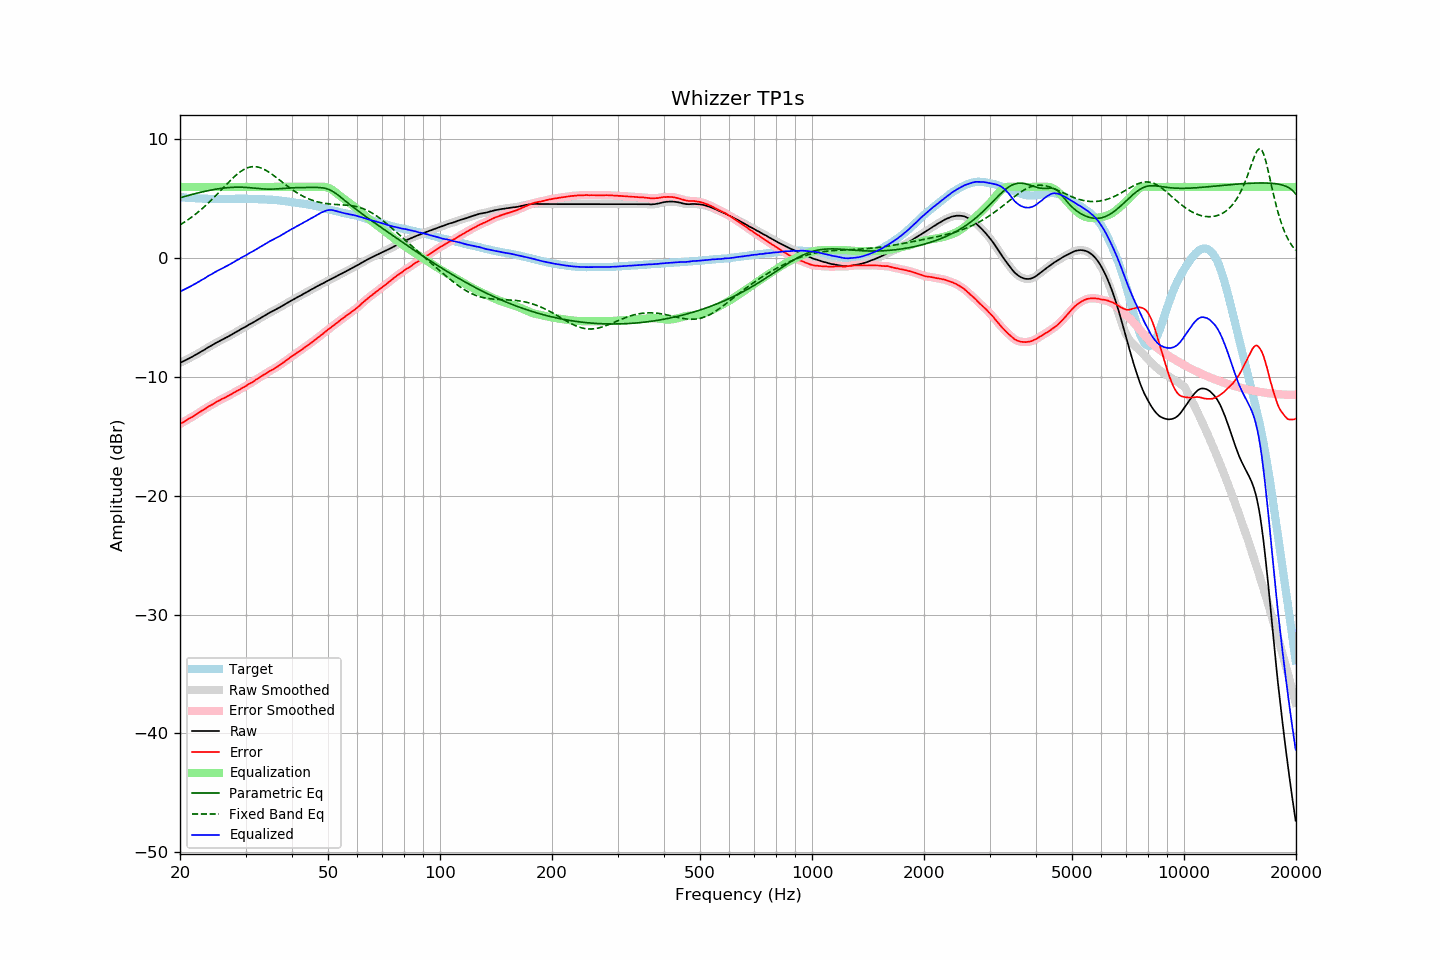

Values plotted in this chart, from the file beside it:
frequency, raw, error, smoothed, error_smoothed, equalization, parametric_eq, fixed_band_eq, equalized_raw, equalized_smoothed, target
20.00, -8.81, -13.95, -8.81, -13.95, 6.00, 5.08, 2.81, -2.81, -2.81, 5.14
20.20, -8.74, -13.87, -8.75, -13.88, 6.00, 5.12, 2.89, -2.74, -2.75, 5.13
20.40, -8.68, -13.80, -8.68, -13.80, 6.00, 5.16, 2.97, -2.68, -2.68, 5.12
20.61, -8.61, -13.72, -8.61, -13.72, 6.00, 5.20, 3.06, -2.61, -2.61, 5.11
20.81, -8.54, -13.63, -8.54, -13.63, 6.00, 5.24, 3.15, -2.54, -2.54, 5.09
21.02, -8.47, -13.55, -8.47, -13.55, 6.00, 5.28, 3.24, -2.47, -2.47, 5.08
21.23, -8.40, -13.47, -8.40, -13.48, 6.00, 5.31, 3.34, -2.40, -2.40, 5.07
21.44, -8.33, -13.41, -8.33, -13.40, 6.00, 5.35, 3.43, -2.33, -2.33, 5.08
21.66, -8.26, -13.32, -8.26, -13.32, 6.00, 5.39, 3.53, -2.26, -2.26, 5.06
21.87, -8.18, -13.24, -8.19, -13.24, 6.00, 5.42, 3.64, -2.18, -2.19, 5.06
22.09, -8.11, -13.15, -8.11, -13.15, 6.00, 5.46, 3.74, -2.11, -2.11, 5.04
22.31, -8.03, -13.07, -8.03, -13.07, 6.00, 5.49, 3.85, -2.03, -2.03, 5.04
22.54, -7.95, -12.98, -7.95, -12.98, 6.00, 5.52, 3.96, -1.95, -1.95, 5.03
22.76, -7.86, -12.89, -7.87, -12.89, 6.00, 5.56, 4.08, -1.86, -1.87, 5.03
22.99, -7.79, -12.81, -7.79, -12.81, 6.00, 5.59, 4.20, -1.79, -1.79, 5.02
23.22, -7.72, -12.73, -7.71, -12.73, 6.00, 5.62, 4.32, -1.72, -1.71, 5.01
23.45, -7.63, -12.65, -7.63, -12.64, 6.00, 5.65, 4.44, -1.63, -1.63, 5.01
23.69, -7.54, -12.55, -7.55, -12.55, 6.00, 5.68, 4.57, -1.54, -1.55, 5.00
23.92, -7.46, -12.45, -7.47, -12.47, 6.00, 5.70, 4.69, -1.46, -1.47, 4.99
24.16, -7.39, -12.39, -7.39, -12.39, 6.00, 5.73, 4.83, -1.39, -1.39, 5.00
24.40, -7.32, -12.32, -7.31, -12.31, 6.00, 5.76, 4.96, -1.32, -1.31, 5.00
24.65, -7.23, -12.23, -7.23, -12.24, 6.00, 5.78, 5.09, -1.23, -1.23, 5.00
24.89, -7.15, -12.15, -7.16, -12.15, 6.00, 5.81, 5.23, -1.15, -1.16, 5.00
25.14, -7.08, -12.07, -7.08, -12.08, 6.00, 5.83, 5.37, -1.08, -1.08, 4.99
25.39, -7.02, -12.01, -7.01, -12.00, 6.00, 5.85, 5.51, -1.02, -1.01, 4.99
25.65, -6.94, -11.93, -6.94, -11.93, 6.00, 5.87, 5.65, -0.94, -0.94, 4.99
25.91, -6.86, -11.85, -6.87, -11.86, 6.00, 5.89, 5.80, -0.86, -0.87, 4.99
26.16, -6.80, -11.80, -6.80, -11.79, 6.00, 5.90, 5.94, -0.80, -0.80, 5.00
26.43, -6.74, -11.74, -6.74, -11.73, 6.00, 5.92, 6.08, -0.74, -0.74, 5.00
26.69, -6.66, -11.66, -6.67, -11.66, 6.00, 5.93, 6.22, -0.66, -0.67, 4.99
26.96, -6.59, -11.59, -6.59, -11.58, 6.00, 5.95, 6.36, -0.59, -0.59, 4.99
27.23, -6.51, -11.51, -6.52, -11.51, 6.00, 5.96, 6.50, -0.51, -0.52, 4.99
27.50, -6.44, -11.43, -6.44, -11.43, 6.00, 5.96, 6.63, -0.44, -0.44, 4.99
27.77, -6.36, -11.36, -6.36, -11.36, 6.00, 5.97, 6.76, -0.36, -0.36, 5.00
28.05, -6.28, -11.28, -6.28, -11.28, 6.00, 5.98, 6.89, -0.28, -0.28, 5.00
28.33, -6.20, -11.21, -6.20, -11.21, 6.00, 5.98, 7.01, -0.20, -0.20, 5.01
28.62, -6.12, -11.13, -6.12, -11.13, 6.00, 5.98, 7.12, -0.12, -0.12, 5.01
28.90, -6.05, -11.07, -6.05, -11.06, 6.00, 5.98, 7.22, -0.05, -0.05, 5.01
29.19, -5.96, -10.98, -5.97, -10.98, 6.00, 5.98, 7.32, 0.04, 0.03, 5.01
29.48, -5.89, -10.90, -5.89, -10.91, 6.00, 5.97, 7.41, 0.11, 0.11, 5.01
29.78, -5.82, -10.83, -5.82, -10.83, 6.00, 5.97, 7.49, 0.18, 0.18, 5.01
30.08, -5.75, -10.76, -5.75, -10.75, 6.00, 5.96, 7.55, 0.25, 0.25, 5.01
30.38, -5.66, -10.66, -5.67, -10.67, 6.00, 5.95, 7.61, 0.34, 0.33, 5.00
30.68, -5.58, -10.58, -5.59, -10.58, 6.00, 5.94, 7.65, 0.42, 0.41, 5.00
30.99, -5.51, -10.51, -5.51, -10.51, 6.00, 5.93, 7.68, 0.49, 0.49, 4.99
31.30, -5.44, -10.43, -5.44, -10.43, 6.00, 5.92, 7.70, 0.56, 0.56, 4.99
31.61, -5.36, -10.35, -5.36, -10.34, 6.00, 5.90, 7.71, 0.64, 0.64, 4.99
31.93, -5.27, -10.24, -5.28, -10.25, 6.00, 5.89, 7.70, 0.73, 0.72, 4.97
32.24, -5.19, -10.17, -5.19, -10.16, 6.00, 5.88, 7.69, 0.81, 0.81, 4.98
32.57, -5.11, -10.08, -5.11, -10.08, 6.00, 5.86, 7.66, 0.89, 0.89, 4.96
32.89, -5.03, -9.99, -5.03, -10.00, 6.00, 5.85, 7.62, 0.97, 0.97, 4.96
33.22, -4.95, -9.91, -4.95, -9.91, 6.00, 5.84, 7.56, 1.05, 1.05, 4.96
33.55, -4.87, -9.83, -4.87, -9.83, 6.00, 5.83, 7.50, 1.13, 1.13, 4.96
33.89, -4.79, -9.74, -4.79, -9.74, 6.00, 5.82, 7.43, 1.21, 1.21, 4.94
34.23, -4.72, -9.65, -4.72, -9.65, 6.00, 5.82, 7.36, 1.28, 1.28, 4.93
34.57, -4.63, -9.56, -4.64, -9.56, 6.00, 5.82, 7.27, 1.37, 1.36, 4.93
34.92, -4.56, -9.48, -4.57, -9.49, 6.00, 5.82, 7.18, 1.44, 1.43, 4.92
35.27, -4.49, -9.43, -4.49, -9.41, 6.00, 5.82, 7.09, 1.51, 1.51, 4.93
35.62, -4.43, -9.34, -4.42, -9.34, 6.00, 5.82, 6.99, 1.57, 1.58, 4.91
35.97, -4.35, -9.26, -4.36, -9.26, 6.00, 5.83, 6.89, 1.65, 1.64, 4.91
... 635 more rows
